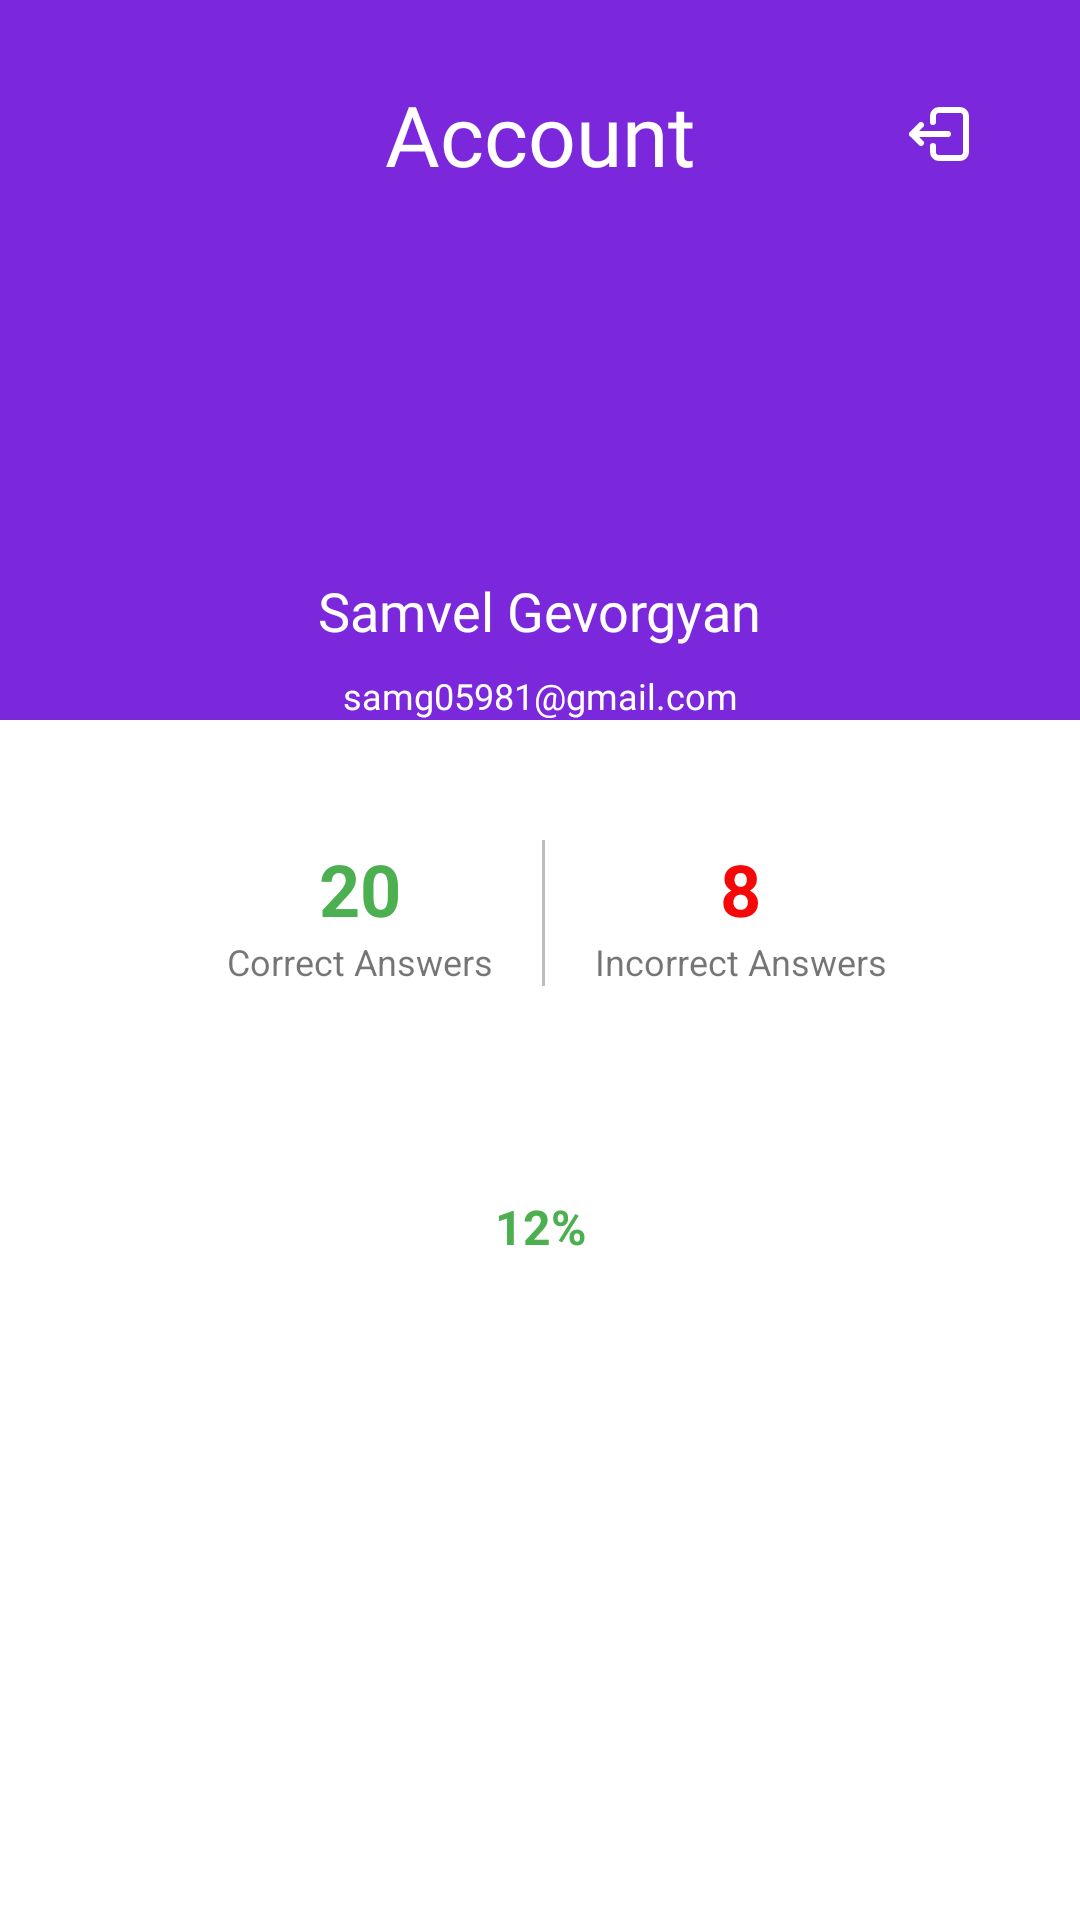

The Android layout XML behind this screen, and the referenced resources:
<!-- AndroidManifest.xml: application theme Theme.InquiryPro -->
<!-- res/layout/fragment_user.xml -->
<?xml version="1.0" encoding="utf-8"?>
<androidx.constraintlayout.widget.ConstraintLayout xmlns:android="http://schemas.android.com/apk/res/android"
    xmlns:app="http://schemas.android.com/apk/res-auto"
    android:layout_width="match_parent"
    android:layout_height="match_parent">

    <androidx.constraintlayout.widget.Guideline
        android:id="@+id/contentStart"
        android:layout_width="@dimen/_0dp"
        android:layout_height="@dimen/_0dp"
        android:orientation="vertical"
        app:layout_constraintGuide_begin="@dimen/_32dp" />

    <androidx.constraintlayout.widget.Guideline
        android:id="@+id/contentEnd"
        android:layout_width="@dimen/_0dp"
        android:layout_height="@dimen/_0dp"
        android:orientation="vertical"
        app:layout_constraintGuide_end="@dimen/_32dp" />

    <View
        android:id="@+id/backgroundViewPurple"
        android:layout_width="@dimen/_0dp"
        android:layout_height="@dimen/_0dp"
        android:background="#7b27db"
        app:layout_constraintBottom_creator="@id/tvUserEmail"
        app:layout_constraintBottom_toBottomOf="@id/tvUserEmail"
        app:layout_constraintEnd_toEndOf="parent"
        app:layout_constraintStart_toStartOf="parent"
        app:layout_constraintTop_toTopOf="parent" />

    <androidx.appcompat.widget.AppCompatImageButton
        android:id="@+id/btnLogout"
        android:layout_width="wrap_content"
        android:layout_height="wrap_content"
        android:layout_marginEnd="@dimen/_35dp"
        app:layout_constraintBottom_toBottomOf="@id/tvAccountTitle"
        android:background="@drawable/ic_logout"
        app:layout_constraintEnd_toEndOf="parent"
        app:layout_constraintTop_toTopOf="@id/tvAccountTitle" />

    <TextView
        android:id="@+id/tvAccountTitle"
        android:layout_width="wrap_content"
        android:layout_height="wrap_content"
        android:layout_marginTop="@dimen/_26dp"
        android:fontFamily="@font/montserrat_semibold"
        android:text="Account"
        android:textColor="@color/white"
        android:textSize="@dimen/_28sp"
        app:layout_constraintEnd_toEndOf="@id/contentEnd"
        app:layout_constraintStart_toStartOf="@id/contentStart"
        app:layout_constraintTop_toTopOf="parent" />


    <ImageView
        android:id="@+id/ivUser"
        android:layout_width="@dimen/_100dp"
        android:layout_height="@dimen/_100dp"
        android:layout_marginTop="@dimen/_16dp"
        android:background="@drawable/shape_user_image"
        app:layout_constraintEnd_toEndOf="@id/contentEnd"
        app:layout_constraintStart_toStartOf="@id/contentStart"
        app:layout_constraintTop_toBottomOf="@id/tvAccountTitle" />

    <TextView
        android:id="@+id/tvUserFullName"
        android:layout_width="wrap_content"
        android:layout_height="wrap_content"
        android:layout_marginTop="@dimen/_12dp"
        android:fontFamily="@font/montserrat_medium"
        android:text="Samvel Gevorgyan"
        android:textColor="@color/white"

        android:textSize="@dimen/_18sp"
        app:layout_constraintEnd_toEndOf="@+id/ivUser"
        app:layout_constraintStart_toStartOf="@+id/ivUser"
        app:layout_constraintTop_toBottomOf="@+id/ivUser" />

    <TextView
        android:id="@+id/tvUserEmail"
        android:layout_width="wrap_content"
        android:layout_height="wrap_content"
        android:layout_marginTop="@dimen/_8dp"
        android:fontFamily="@font/montserrat_regular"
        android:text="samg05981@gmail.com"
        android:textColor="@color/white"
        android:textSize="@dimen/_12sp"
        app:layout_constraintEnd_toEndOf="@+id/tvUserFullName"
        app:layout_constraintStart_toStartOf="@id/tvUserFullName"
        app:layout_constraintTop_toBottomOf="@id/tvUserFullName" />


    <TextView
        android:id="@+id/tvCorrectAnswersNumber"
        android:layout_width="wrap_content"
        android:layout_height="wrap_content"
        android:layout_marginTop="@dimen/_40dp"
        android:text="20"
        android:textColor="@color/green"
        android:textSize="@dimen/_24sp"
        android:textStyle="bold"
        app:layout_constraintEnd_toStartOf="@id/tvIncorrectAnswersNumber"
        app:layout_constraintStart_toStartOf="parent"
        app:layout_constraintTop_toBottomOf="@+id/tvUserEmail" />

    <TextView
        android:id="@+id/tvTitleCorrectAnswers"
        android:layout_width="wrap_content"
        android:layout_height="wrap_content"
        android:text="Correct Answers"
        android:textSize="@dimen/_12sp"
        app:layout_constraintEnd_toEndOf="@id/tvCorrectAnswersNumber"
        app:layout_constraintStart_toStartOf="@id/tvCorrectAnswersNumber"
        app:layout_constraintTop_toBottomOf="@id/tvCorrectAnswersNumber" />


    <View
        android:id="@+id/line1"
        android:layout_width="@dimen/_1dp"
        android:layout_height="@dimen/_0dp"
        android:background="#BDBDBD"
        app:layout_constraintBottom_toBottomOf="@id/tvTitleCorrectAnswers"
        app:layout_constraintEnd_toStartOf="@id/tvTitleInCorrectAnswers"
        app:layout_constraintStart_toEndOf="@id/tvTitleCorrectAnswers"
        app:layout_constraintTop_toTopOf="@id/tvCorrectAnswersNumber" />


    <TextView
        android:id="@+id/tvIncorrectAnswersNumber"
        android:layout_width="wrap_content"
        android:layout_height="wrap_content"

        android:text="8"
        android:textColor="@color/red"
        android:textSize="@dimen/_24sp"
        android:textStyle="bold"
        app:layout_constraintEnd_toEndOf="parent"
        app:layout_constraintStart_toEndOf="@id/tvCorrectAnswersNumber"
        app:layout_constraintTop_toTopOf="@id/tvCorrectAnswersNumber" />


    <TextView
        android:id="@+id/tvTitleInCorrectAnswers"
        android:layout_width="wrap_content"
        android:layout_height="wrap_content"
        android:text="Incorrect Answers"
        android:textSize="@dimen/_12sp"
        app:layout_constraintEnd_toEndOf="@id/tvIncorrectAnswersNumber"
        app:layout_constraintStart_toStartOf="@id/tvIncorrectAnswersNumber"
        app:layout_constraintTop_toBottomOf="@id/tvCorrectAnswersNumber"
        app:layout_constraintTop_toTopOf="@id/tvTitleCorrectAnswers" />


    <ProgressBar
        android:id="@+id/Prog"
        android:layout_width="@dimen/_100dp"
        android:layout_height="@dimen/_100dp"
        android:layout_gravity="center_horizontal"
        android:layout_marginTop="@dimen/_30dp"
        android:indeterminateOnly="false"
        android:progress="12"
        android:progressDrawable="@drawable/circle"
        android:rotation="270"
        app:layout_constraintEnd_toEndOf="@id/contentEnd"
        app:layout_constraintStart_toStartOf="@id/contentStart"
        app:layout_constraintTop_toBottomOf="@id/tvTitleCorrectAnswers" />

    <TextView
        android:id="@+id/tvProgressPercent"
        android:layout_width="wrap_content"
        android:layout_height="wrap_content"
        android:text="12%"
        android:textColor="@color/green"
        android:textSize="@dimen/_16sp"
        android:textStyle="bold"
        app:layout_constraintBottom_toBottomOf="@id/Prog"
        app:layout_constraintEnd_toEndOf="@id/Prog"
        app:layout_constraintStart_toStartOf="@id/Prog"
        app:layout_constraintTop_toTopOf="@id/Prog" />


</androidx.constraintlayout.widget.ConstraintLayout>
<!-- resources referenced by this layout -->
<resources>
  <color name="green">#4CAF50</color>
  <color name="red">#F40808</color>
  <color name="white">#FFFFFFFF</color>
  <dimen name="_0dp">0dp</dimen>
  <dimen name="_100dp">100dp</dimen>
  <dimen name="_12dp">12dp</dimen>
  <dimen name="_12sp">12sp</dimen>
  <dimen name="_16dp">16dp</dimen>
  <dimen name="_16sp">16sp</dimen>
  <dimen name="_18sp">18sp</dimen>
  <dimen name="_1dp">1dp</dimen>
  <dimen name="_24sp">24sp</dimen>
  <dimen name="_26dp">26dp</dimen>
  <dimen name="_28sp">28sp</dimen>
  <dimen name="_30dp">30dp</dimen>
  <dimen name="_32dp">32dp</dimen>
  <dimen name="_35dp">35dp</dimen>
  <dimen name="_40dp">40dp</dimen>
  <dimen name="_8dp">8dp</dimen>
  <!-- drawable ic_logout (drawable) -->
  <vector xmlns:android="http://schemas.android.com/apk/res/android"
      android:width="24dp"
      android:height="24dp"
      android:viewportWidth="24"
      android:viewportHeight="24">
    <path
        android:pathData="M10,8L10,6C10,4.895 10.895,4 12,4L19,4C20.105,4 21,4.895 21,6L21,18C21,19.105 20.105,20 19,20L12,20C10.895,20 10,19.105 10,18L10,16"
        android:strokeLineJoin="round"
        android:strokeWidth="2"
        android:fillColor="#00000000"
        android:strokeColor="#FFFFFF"
        android:fillType="evenOdd"
        android:strokeLineCap="round"/>
    <path
        android:pathData="M15,12L3,12L6,9M6,15L3,12"
        android:strokeLineJoin="round"
        android:strokeWidth="2"
        android:fillColor="#00000000"
        android:strokeColor="#FFFFFF"
        android:fillType="evenOdd"
        android:strokeLineCap="round"/>
  </vector>
  <style name="Theme.InquiryPro" parent="Theme.MaterialComponents.DayNight.NoActionBar">
          
          <item name="colorPrimary">@color/purple_500</item>
          <item name="colorPrimaryVariant">@color/purple_700</item>
          <item name="colorOnPrimary">@color/white</item>
          
          <item name="colorSecondary">@color/teal_200</item>
          <item name="colorSecondaryVariant">@color/teal_700</item>
          <item name="colorOnSecondary">@color/color_dark_blue</item>
          
          
  
  
          
          <item name="android:windowBackground">@color/white</item>
  
  
  
      </style>
  <color name="purple_500">#FF6200EE</color>
  <color name="purple_700">#FF3700B3</color>
  <color name="teal_200">#FF03DAC5</color>
  <color name="teal_700">#FF018786</color>
  <color name="color_dark_blue">#090714</color>
</resources>
